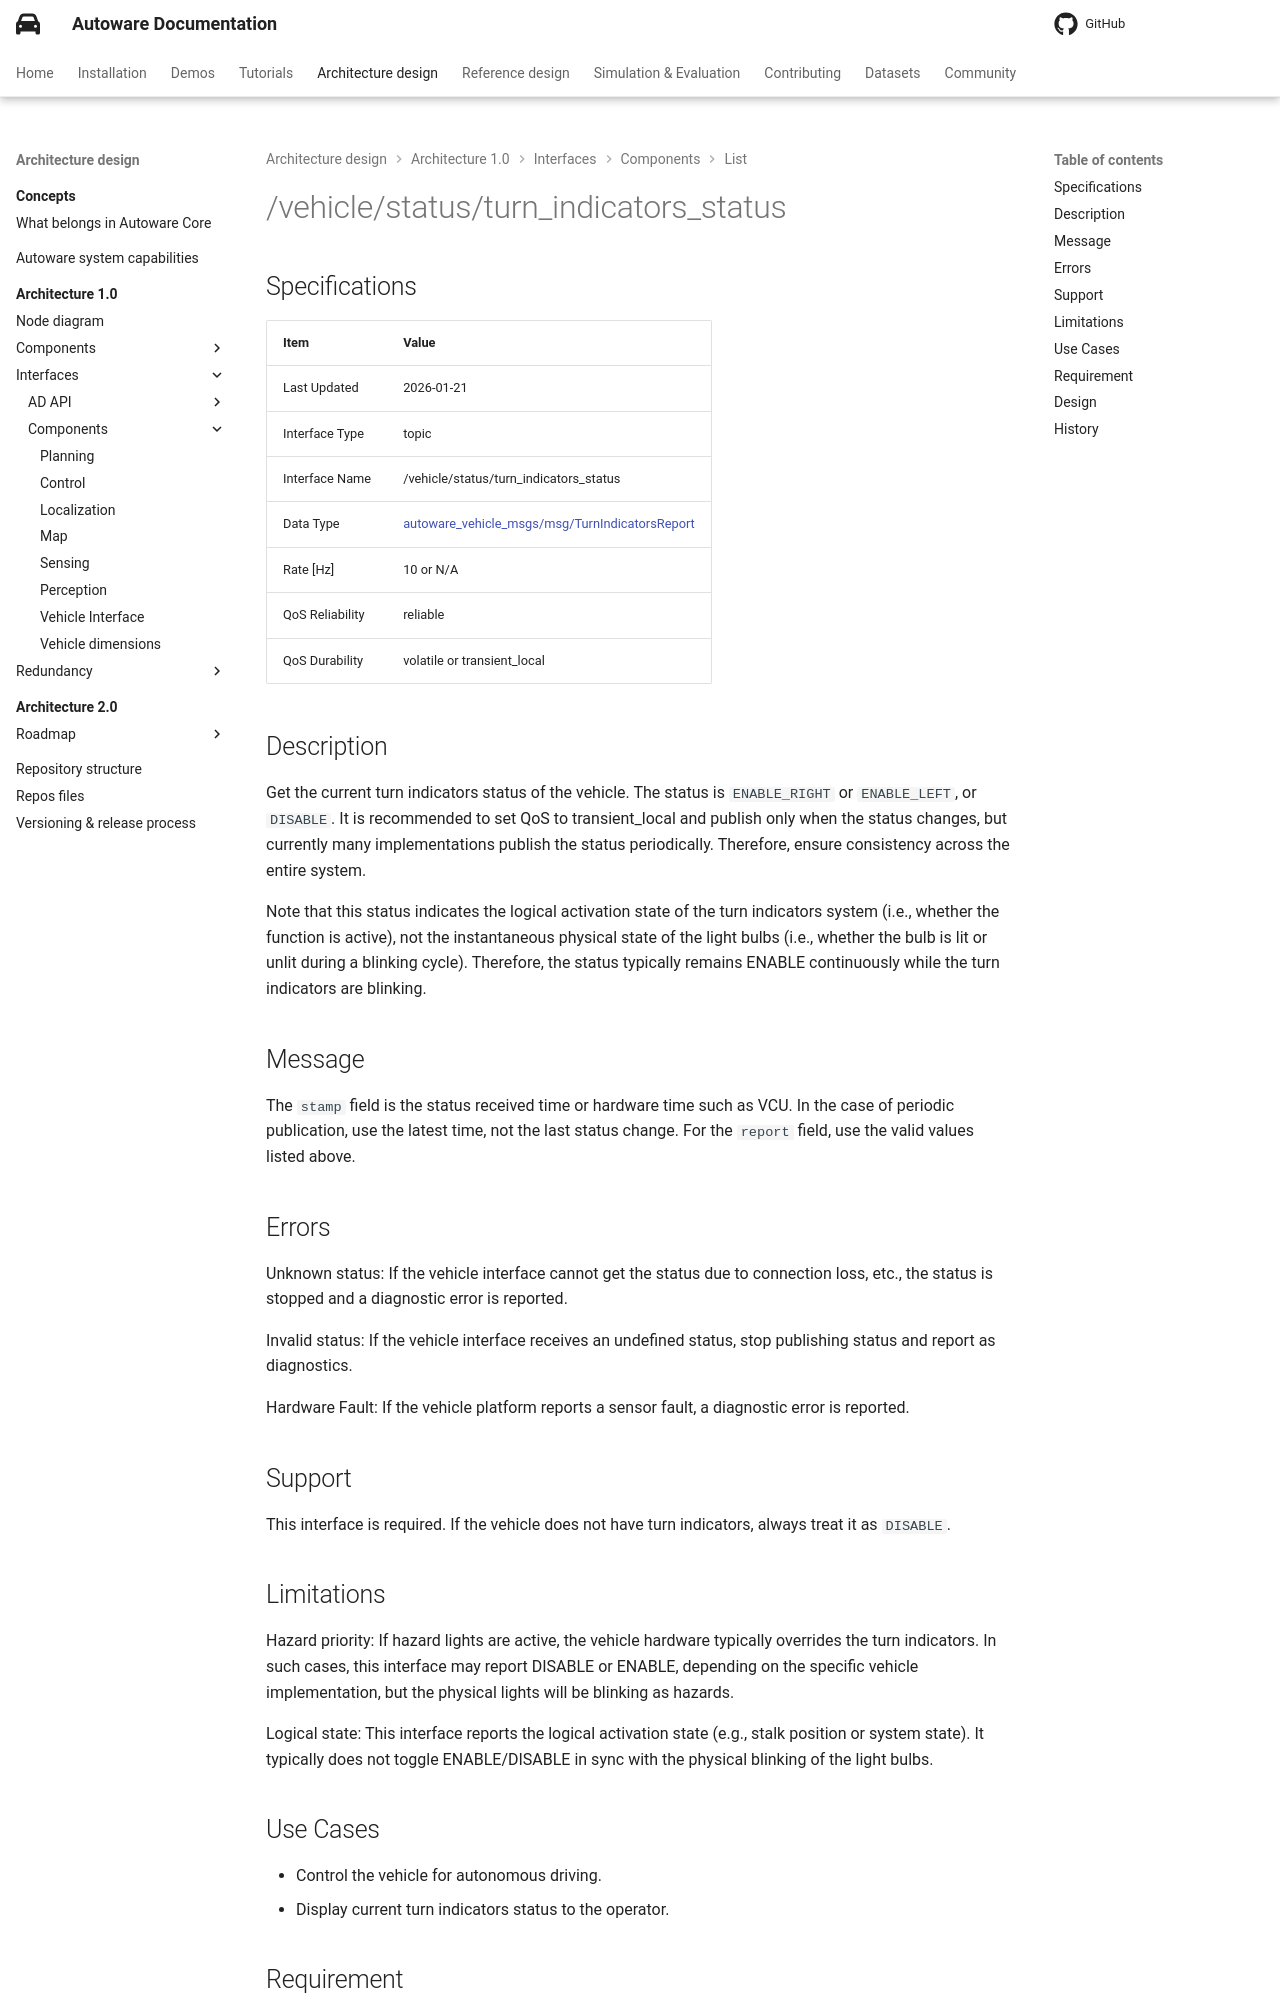

repository: autowarefoundation/autoware-documentation · page: pr-803/design/autoware-architecture-v1/interfaces/components/list/vehicle-status-turn-indicators-status/index.html · generator: mkdocs

---
last_updated: 2026-01-21
interface_type: topic
interface_name: /vehicle/status/turn_indicators_status
data_type_name: autoware_vehicle_msgs/msg/TurnIndicatorsReport
data_type_link: https://github.com/autowarefoundation/autoware_msgs/blob/main/autoware_vehicle_msgs/msg/TurnIndicatorsReport.msg
rate: 10 or N/A
qos_reliability: reliable
qos_durability: volatile or transient_local
qos_depth: 1
---

# {{ interface_name }}

## Specifications

{% include 'design/autoware-architecture-v1/interfaces/templates/topic.jinja2' %}

## Description

Get the current turn indicators status of the vehicle. The status is `ENABLE_RIGHT` or `ENABLE_LEFT`, or `DISABLE`.
It is recommended to set QoS to transient_local and publish only when the status changes, but currently many implementations publish the status periodically.
Therefore, ensure consistency across the entire system.

Note that this status indicates the logical activation state of the turn indicators system (i.e., whether the function is active), not the instantaneous physical state of the light bulbs (i.e., whether the bulb is lit or unlit during a blinking cycle). Therefore, the status typically remains ENABLE continuously while the turn indicators are blinking.

## Message

The `stamp` field is the status received time or hardware time such as VCU. In the case of periodic publication, use the latest time, not the last status change.
For the `report` field, use the valid values listed above.

## Errors

Unknown status: If the vehicle interface cannot get the status due to connection loss, etc., the status is stopped and a diagnostic error is reported.

Invalid status: If the vehicle interface receives an undefined status, stop publishing status and report as diagnostics.

Hardware Fault: If the vehicle platform reports a sensor fault, a diagnostic error is reported.

## Support

This interface is required. If the vehicle does not have turn indicators, always treat it as `DISABLE`.
